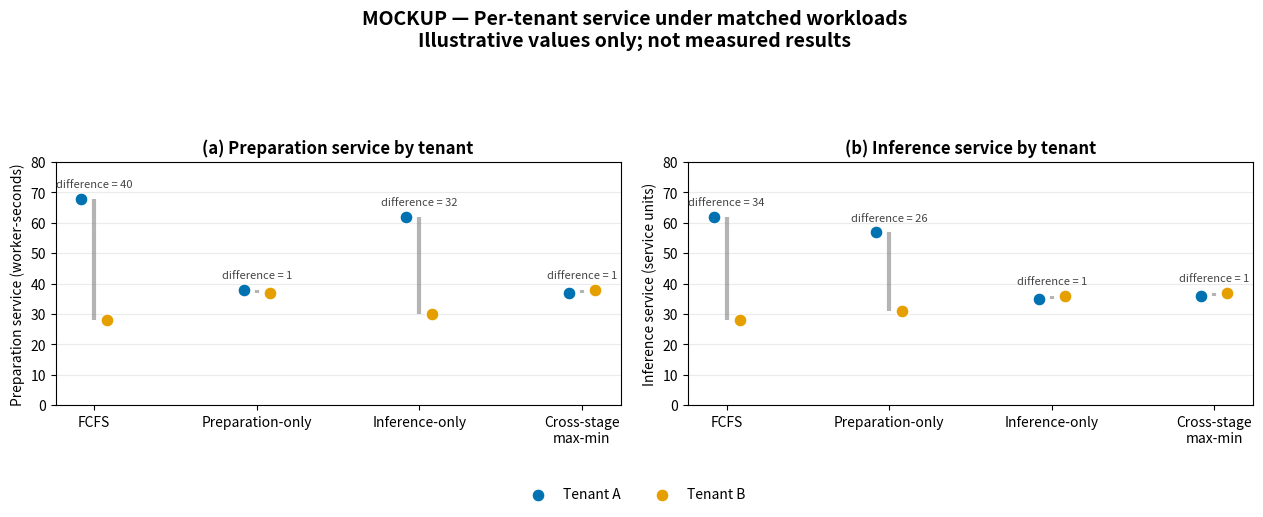

Source code (Python):
#!/usr/bin/env python3
"""Create an illustrative per-tenant service dot-plot mockup."""

from pathlib import Path

import matplotlib.pyplot as plt
import numpy as np


def main() -> None:
    policies = ["FCFS", "Preparation-only", "Inference-only", "Cross-stage\nmax-min"]
    tenants = ["Tenant A", "Tenant B"]
    colors = ["#0072b2", "#e69f00"]

    # Illustrative values only; not measurements.
    preparation = np.array(
        [
            [68, 28],
            [38, 37],
            [62, 30],
            [37, 38],
        ],
        dtype=float,
    )
    inference = np.array(
        [
            [62, 28],
            [57, 31],
            [35, 36],
            [36, 37],
        ],
        dtype=float,
    )

    panels = [
        ("(a) Preparation service by tenant", preparation, "Preparation service (worker-seconds)"),
        ("(b) Inference service by tenant", inference, "Inference service (service units)"),
    ]

    fig, axes = plt.subplots(1, 2, figsize=(12.8, 4.9), sharex=True)
    x = np.arange(len(policies))
    offsets = [-0.08, 0.08]

    for ax, (title, values, ylabel) in zip(axes, panels):
        for policy_index in range(len(policies)):
            low = float(np.min(values[policy_index]))
            high = float(np.max(values[policy_index]))
            ax.vlines(policy_index, low, high, color="#777777", linewidth=3, alpha=0.55)
            ax.text(
                policy_index,
                high + 3.0,
                f"difference = {high - low:.0f}",
                ha="center",
                va="bottom",
                fontsize=8,
                color="#444444",
            )
        for tenant_index, tenant in enumerate(tenants):
            ax.scatter(
                x + offsets[tenant_index],
                values[:, tenant_index],
                s=85,
                color=colors[tenant_index],
                edgecolor="white",
                linewidth=0.8,
                label=tenant,
                zorder=3,
            )
        ax.set_title(title, fontweight="bold")
        ax.set_ylabel(ylabel)
        ax.set_xticks(x, policies)
        ax.set_ylim(0, 80)
        ax.grid(axis="y", alpha=0.25)

    handles, labels = axes[0].get_legend_handles_labels()
    fig.legend(
        handles,
        labels,
        loc="lower center",
        bbox_to_anchor=(0.5, -0.01),
        ncol=3,
        frameon=False,
    )
    fig.suptitle(
        "MOCKUP — Per-tenant service under matched workloads\n"
        "Illustrative values only; not measured results",
        y=1.02,
        fontsize=14,
        fontweight="bold",
    )
    fig.tight_layout(rect=(0, 0.10, 1, 0.90))

    output = Path("analysis/figures/tenant_service_dot_mockup")
    output.parent.mkdir(parents=True, exist_ok=True)
    fig.savefig(output.with_suffix(".png"), dpi=220, bbox_inches="tight")
    fig.savefig(output.with_suffix(".pdf"), bbox_inches="tight")
    plt.close(fig)
    print(output.with_suffix(".png"))
    print(output.with_suffix(".pdf"))


if __name__ == "__main__":
    main()
